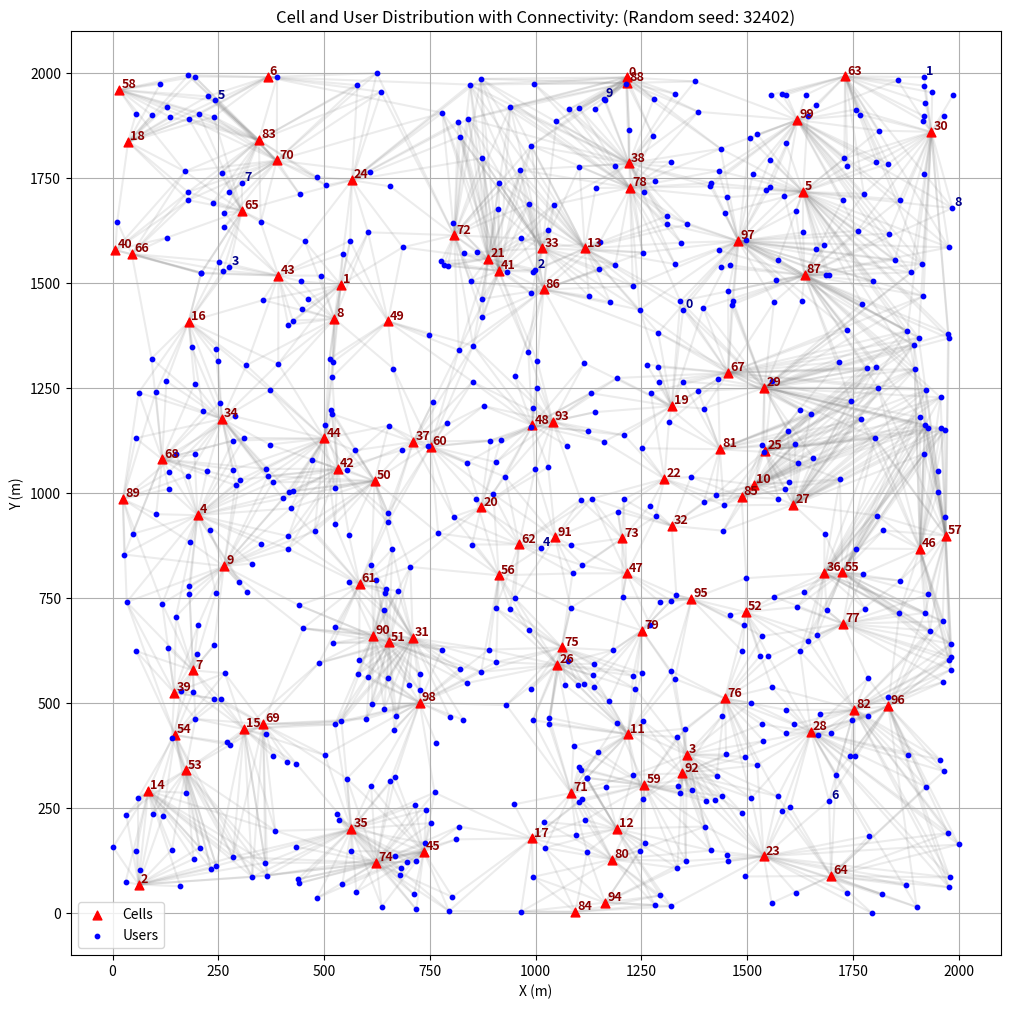
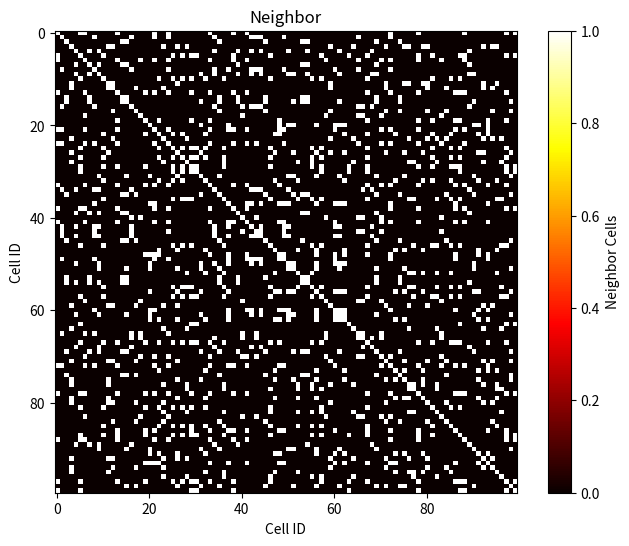
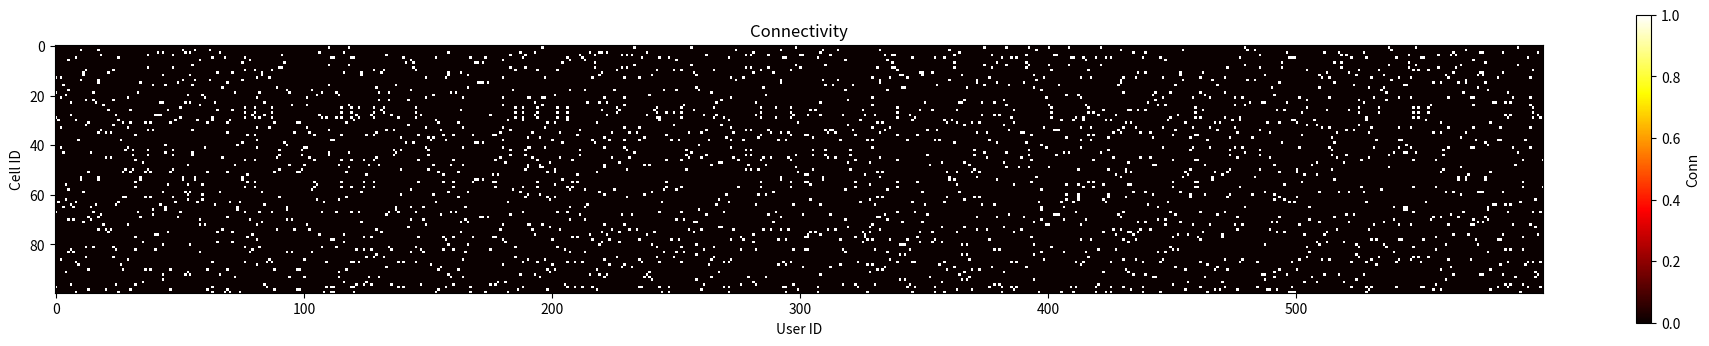
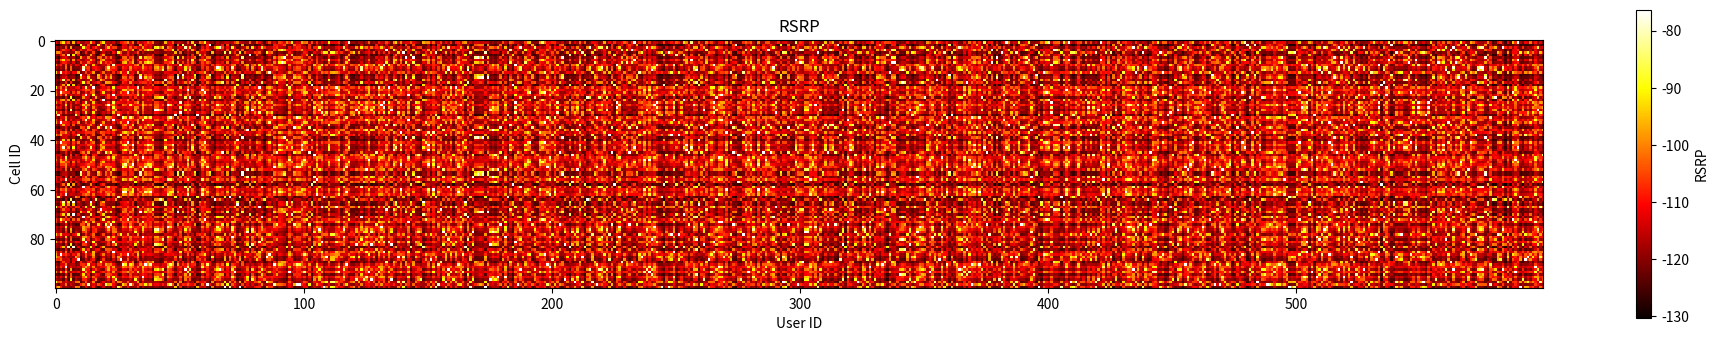
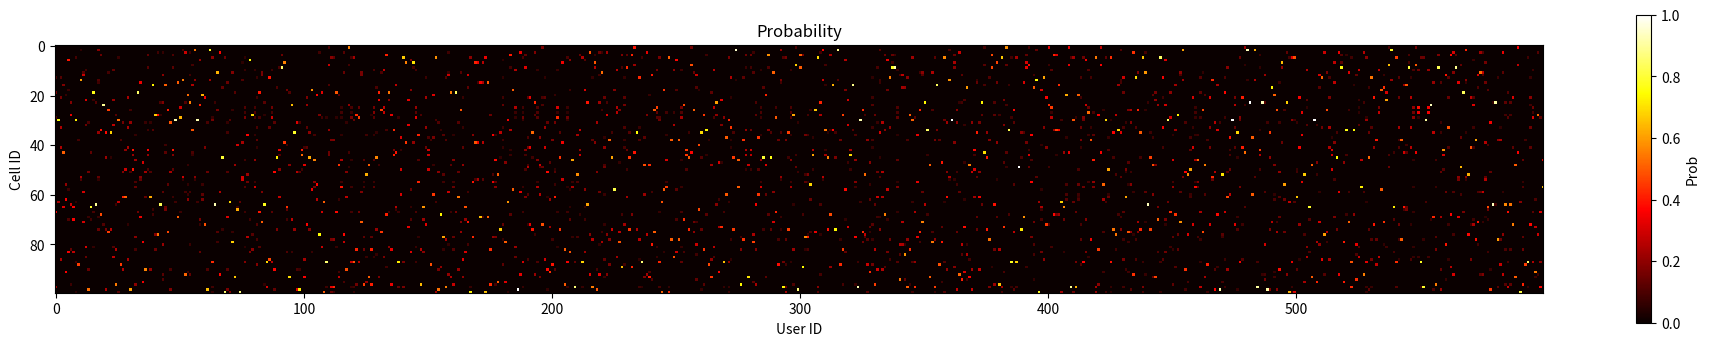

Write the Python code that produced these figures, in order. (Note: this script raises an exception after producing the figures.)
# -*- coding: utf-8 -*-
"""Project-AI for Network Optimization.ipynb

Automatically generated by Colab.

Original file is located at
    https://colab.research.google.com/drive/110SEGL_7dG0ayHF7gSOx6-Z9L4bs6aqW

# ♈ Course Project II: AI for Network Optimization

# **姓名：（可组队完成，每队最多3人）**

# **学号：**

### **汇报时间：2025.12.30（暂定），（1）每队讲解PPT并演示代码；（2）各队对比训练时间和性能。**

This notebook is the course project for the course "Optimization Theory and Algorithms" in SLAI (Instructor: Lin Gao)

# 📉 问题和任务描述

**（1）网络场景**

M=100个小区，分布于2000米*2000米的矩形区域，每个小区m的带宽记为B[m]；

N=600个用户，分布于同一个矩形区域，每个用户n的平均数据流量记为A[n]；

计算每个用户到每个小区的距离，记为距离矩阵Dist[M, N]；

根据距离矩阵Dist，计算RSRP（接收参考信号强度）矩阵Rsrp[M, N]，其中用户n到小区m的信号强度Rsrp_mn 的计算公式为：Rsrp_mn =  -65 - 37.6 * log10(Dist_mn / 50) dBm （典型城区环境，路径衰减系数3.76）；

根据RSRP矩阵，计算信道容量矩阵Capa[M, N]，其中用户n到小区m的单位带宽信道容量记为 Capa_mn = log(1 + Rsrp_mn / Noise_Int)，其中Noise_Int = -100为噪声和干扰功率（假设近似不变）；

定义小区-用户关联矩阵Conn[M, N]：如果用户n和小区m的距离小于阈值D_th（例如500米）或连接概率低于阈值P_th，则Conn_mn = 1，表示用户n可以接入小区m；否则Conn_mn = 0，表示用户n无法接入小区m；

根据关联矩阵Conn，计算小区邻接关系矩阵NeighCell[M, M]：如果小区m和小区k拥有至少一个相同的关联用户，则NeighCell_mk = NeighCell_km=1，否则NeighCell_mn=0。该矩阵用于算法加速。

**（2）用户流量分配概率**

根据RSRP矩阵，计算每个用户到每个小区的流量分配概率矩阵Prob[M, N]，其中用户n到小区m的流量分配概率为 Prob_mn = exp(Rsrp_mn*beta)Conn_mn / sum_k exp(Rsrp_mn*beta)*Conn_kn （经典softmax函数），其中beta为概率分散度调控因子；

**（3）小区负载计算**

根据每个用户的平均到达数据量A[N] 以及 流量分配概率矩阵Prob[M, N]，计算每个用户流入每个小区的数据流量矩阵Lambda[M, N]，其中用户n流入小区m的流量记为Lambda_mn = A_n * Prob_mn；

计算每个小区m收到的总流量Traffic_m = sum_n Lambda_mn；消耗的总带宽资源为L_m = sum_n Lambda_mn / Capa_mn；带宽资源利用率为 l_m = L_m / B[m]；

根据带宽利用率和总带宽资源消耗量，计算每个小区m的成本函数：
Cost_m = L_m * exp (alpha * (l_m - 0.8))，其中第一项为总带宽消耗量，第二项为单位成本函数。

**（4）关键问题：**

如何引导用户流量流入低负载和低成本小区，使系统总成本最小化。

## 🧭 **问题：为什么要“引导”用户接入不同小区？**

在 LTE / NR 网络中，每个终端用户（UE）根据下行接收功率（RSRP）或信号质量（RSRQ/SINR）等指标来选择/切换小区。

👉 但如果仅仅根据信号强度选择，就会出现这种情况：

小区 B 信号稍好 → 大量用户集中接入 B；

相邻小区 A 信号略弱 → 却很空闲。

于是出现“一个小区拥塞，另一个小区空闲”的典型负载不均衡问题。


## ⚙️ **思路：参数引导（Cell Reselection / Handover Biasing）**

通过调整特定参数（通常称为 “小区优先级偏置” 或 cell‑individual‑offset / CIO 等），实现用户接入的优先级的调节。

具体如下：每个小区m设置一个初始的小区独立偏置因子（cell‑individual‑offset，CIO），记为 X_m；然后，根据CIO计算偏置RSRP矩阵 offset_Rsrp[m,n]，其中 offset_Rsrp_mn = Rsrp_mn + X_m；根据offset_RSRP矩阵，重新计算每个用户到每个小区的流量分配概率矩阵Prob[M, N]，以及小区负载、系统成本等。

# ♻ **任务目标：优化小区CIO，实现负载均衡和成本优化**


**优化变量：每个小区的CIO，即 [x1, x2, ... , xm]**

**目标：最小化所有小区的QoS Degradation 和 Energy Cost总和**

## ✅ 基础任务：传统优化算法

**任务描述：设计经典优化算法求解**

要求：优化算法收敛，且目标值（成本）下降到一个合理程度

算法思路：通过Forward和Backward过程计算梯度；通过梯度下降/动量/自适应/Adam等算法更新策略。

## ✅ 扩展任务：AI for Network Optimization

**自行挑选一个合适的AI框架（包括但不限于：强化学习、深度学习、扩散模型、大语言模型、图神经网络等），求解上述网络优化问题。**

以下方案供参考（也可自行选择其他方案）

### **方案1：DRL方法**

任务描述：利用强化学习/深度强化学习求解

要求：RL算法收敛，且目标值（成本）下降到一个合理程度

算法思路：设计合理的Reward函数；构建深度神经网络；通过DQN、PPO等强化学习算法更新策略。

**注意：无需构建数据集。**


### **方案2：Diffusion Model方法**

任务描述：利用生成式扩散模型求解

要求：训练扩散模型直接生成结果，且生成结果的目标值（成本）保持在较好的水准

算法思路：建立数据集；构建噪声预测神经网络；通过经典神经网络训练算法训练噪声预测网络。

数据集建议：每条数据对应一组状态向量/矩阵（特征）及对应的结果（标签），即
**{特征：Rsrp[M,N], Conn[M,N], A[N], B[M], C0[M] ...} -> {标签：X[M]}**


### **方案3：GNN方法**

任务描述：利用图神经网络求解

要求：构建图神经网络，训练神经网络生成理想的结果

算法思路：建立数据集；选择合适的图神经网络架构；

数据集建议：同上


### **方案4：其他方案（如LLM、LVM等）**

任务描述：利用大模型（如大语言模型）求解

要求：可利用预训练好的大模型生成结果，目标值（成本）保持在较好的水准

算法思路：建立数据集；挑选合适的大模型，利用数据集进行微调。

数据集建议：同上

# ▶ 仿真场景生成
"""

# 仿真场景（除了seed，M，N，其他参数不要改动！！）

import numpy as np
import matplotlib.pyplot as plt

# 训练的时候可随机，测试的时候选定seed进行对比
random_seed = np.random.randint(0, 2**16 - 1)
np.random.seed(random_seed)

# 1. 参数设置
M = 100            # 小区数量
N = 600            # 用户数量
Area_x, Area_y = 2000, 2000 # 单位：米

# 2. 位置生成（均匀分布）
cell_pos = np.random.uniform(0, (Area_x, Area_y), (M, 2))
user_pos = np.random.uniform(0, (Area_x, Area_y), (N, 2))

# 3. 距离矩阵 Dist[M, N]
MinDist = 100
Dist = np.linalg.norm(cell_pos[:, None, :] - user_pos[None, :, :], axis=2)
Dist [Dist < MinDist] = MinDist

# 4. RSRP矩阵 Rsrp[M, N]:  -65dBm ~ -125dBm (对应50米-2000米)
#     -65 dBm (50米)
#     -76.3 dBm (100米)
#     -87.6 dBm (200米)
#     -98.9 dBm (400米)
#     -105.6 dBm (600米)
#     -110.3 dBm (800米)
#     -113.9 dBm (1000米)
#     -120.5 dBm (1500米)
#     -125.2 dBm (2000米)
G0 = -65        # 包含发射功率、天线增益、频率衰减系数等所有其他因素（距离除外）
Loss_factor = 3.76   # 城市环境距离衰减因子
Rsrp = G0 - 10 * Loss_factor * np.log10(Dist/50)


# 5. 信道容量矩阵 Capa[M, N]：
#     11.6 bit/s/Hz (50米)  --> 116 Mbit/s
#     7.87 bit/s/Hz (100米) --> 78.7 Mbit/s  （10M带宽）
#     4.19 bit/s/Hz (200米) --> 41.9 Mbit/s
#     1.18 bit/s/Hz (400米) --> 11.8 Mbit/s
#     0.35 bit/s/Hz (600米) --> 7.0 Mbit/s
#     0.13 bit/s/Hz (800米) --> 1.3 Mbit/s
#     0.057 bit/s/Hz (1000米) --> 0.57 Mbit/s
#     0.013 bit/s/Hz (1500米) --> 0.13 Mbit/s
#     0.0043 bit/s/Hz (2000米) --> 0.043 Mbit/s
I_Noise = -100   # 干扰+噪声功率：-100 dB
SINR = Rsrp - I_Noise
Capa = np.log2(1 + 10**(SINR/10))

# 6. 初始关联矩阵 Conn[M, N]
MaxDist = 500          # 接入阈值，超过此距离Conn=0
Conn = (Dist <= MaxDist).astype(int)

# 7. 初始接入概率 或 流量分配矩阵 Alloc[M, N]:
#   根据softmax进行分配：alloc_prob = exp(rsrp*beta) / sum( exp(rsrp * beta))
CIO = np.zeros(M)

rsrp_cio = Rsrp + CIO[:, np.newaxis]

rsrp_normalized = rsrp_cio - rsrp_cio.max(axis=0) # 归一化，便于softmax计算

beta = 0.2   # 流量分配权重系数: beta越大，分配越集中/不均匀（重要！！！）

exp_rsrp = np.exp(rsrp_normalized * beta) * Conn
sum_exp = exp_rsrp.sum(axis=0, keepdims=True)
sum_exp[sum_exp==0] = 1e-9
Prob = exp_rsrp / sum_exp  # allocation probability

# 8. 更新关联矩阵 和 接入概率（流量分配）
#   降低仿真复杂度：移除概率小于 prob_th 的关联链路，重新计算概率

prob_th = 0.05  # 最小接入概率阈值：prob_th 越大，分配越集中（重要！！！）

Conn [Prob<prob_th] = 0
exp_rsrp = np.exp(rsrp_normalized * beta) * Conn
sum_exp = exp_rsrp.sum(axis=0, keepdims=True)
sum_exp[sum_exp==0] = 1e-9
Prob = exp_rsrp / sum_exp

# 提取每个小区的关联用户，尝试用于加速Backward梯度计算（实测无法加速：虽然计算量减少，但是CPU随机访问被打乱，总体时间增加。重要！！！）
ConnUser = [np.where(row == 1)[0].tolist() for row in Conn]


# 9. 计算每个小区的邻接小区：只要有一个共同的关联用户，则为邻区
#   Backward计算梯度的时候，只需要考虑邻区，可加速计算，提速4-6倍（重要！！！）
NeighCell = np.zeros((M, M))

for m in range(M):
    # step 1: 抽取第 m 行
    tmp_conn_m = Conn[m, :]     # shape (N,)
    # step 2: 计算 b = Conn @ a_m.T
    tmp_b = Conn @ tmp_conn_m       # shape (M,)
    # step 3: 二值化 b -> c
    tmp_c = (tmp_b > 0).astype(int)    # shape (M,)
    tmp_c[m] = 1  # 每个小区跟自己永远都是邻接小区
    # step 4: 将 c 赋给 NeighCell 的第 m 行和第 m 列
    NeighCell[m, :] = tmp_c
    NeighCell[:, m] = tmp_c


print(f"✅ 场景参数生成，Random seed = {random_seed}")

"""# ▶ 仿真场景直观展示"""

# 直观展示场景图（不要改动！！）


# --- (1) 小区与用户空间分布及连接关系 ---
plt.figure(figsize=(12, 12))
# 绘制连接线
for m in range(M):
    connected_users = np.where(Conn[m, :] == 1)[0]
    for n in connected_users:
        plt.plot([cell_pos[m, 0], user_pos[n, 0]],
                 [cell_pos[m, 1], user_pos[n, 1]],
                 color='gray', alpha=0.15, zorder=1)

plt.scatter(cell_pos[:, 0], cell_pos[:, 1], c='red', marker='^', s=40, label='Cells', zorder=2)
plt.scatter(user_pos[:, 0], user_pos[:, 1], c='blue', s=10, label='Users', zorder=2)

# 在小区旁边标注编号
for m in range(M):
    plt.text(cell_pos[m, 0] + 5,       # 向右偏移一点避免遮挡
             cell_pos[m, 1] + 5,       # 向上偏移一点
             f"{m}", color='darkred', fontsize=9, weight='bold')

# 在用户0-10旁边标注编号
for n in range(10):
    plt.text(user_pos[n, 0] + 5,       # 向右偏移一点避免遮挡
             user_pos[n, 1] + 5,       # 向上偏移一点
             f"{n}", color='darkblue', fontsize=9, weight='bold')

plt.title(f"Cell and User Distribution with Connectivity: (Random seed: {random_seed})")
plt.xlabel("X (m)")
plt.ylabel("Y (m)")
plt.legend()
plt.grid(True)
# plt.tight_layout()

plt.show()



# 仔细观察下面的图片，尝试寻找矩阵特点（如稀疏性、对称性），构思合适的AI算法。（重要！！）


# --- (2) NeighCell 热力图 ---

plt.figure(figsize=(8, 6))
plt.imshow(NeighCell, cmap='hot', interpolation='nearest')
plt.colorbar(label='Neighbor Cells')
plt.title('Neighbor')
plt.xlabel('Cell ID')
plt.ylabel('Cell ID')
plt.show()


# --- (2) RSRP, CONN, Prob热力图 ---


plt.figure(figsize=(24, 4))
plt.imshow(Conn, cmap='hot', interpolation='nearest')
plt.colorbar(label='Conn')
plt.title('Connectivity')
plt.xlabel('User ID')
plt.ylabel('Cell ID')
plt.show()


plt.figure(figsize=(24, 4))
plt.imshow(Rsrp, cmap='hot', interpolation='nearest')
plt.colorbar(label='RSRP')
plt.title('RSRP')
plt.xlabel('User ID')
plt.ylabel('Cell ID')
plt.show()


plt.figure(figsize=(24, 4))
plt.imshow(Prob, cmap='hot', interpolation='nearest')
plt.colorbar(label='Prob')
plt.title('Probability')
plt.xlabel('User ID')
plt.ylabel('Cell ID')
plt.show()

"""# ▶ 场景函数"""

# 关键变量与函数（不要改动！！）


# x_t: 决策变量，CIO
# beta: 概率分配因子，softmax参数
# Q0, Alpha, L0: QoS Degradation函数参数
# C0_all：Energy Cost函数参数，每个小区的能耗成本系数，np.random.uniform(1, 1, M)
# Wq, We：目标函数中QoS和Energy的权重
# Rsrp, Conn, Capa：预定义的RSRP矩阵，关联矩阵，容量矩阵
# ALL_Users_Traffic：向量A，每个用户的到达流量均值，np.random.uniform(xx, yy, N)
# ALL_Cells_Bw：向量B，每个小区的总带宽，np.ones(M) * 10


# 目标函数 Part I: QoS下降评估函数：QoS下降系数 * 总资源使用量
def func_Q(Load_m, ALL_Cells_Bw, Q0=0.5, L0=0.8, Alpha=20):
    return Q0 * np.exp(Alpha * (Load_m - L0)) * Load_m * ALL_Cells_Bw

# QoS下降函数针对load的梯度
def grad_Q_to_l(Load_m, ALL_Cells_Bw, Q0=0.5, L0=0.8, Alpha=20):
    QoS_Degrade = func_Q(Load_m, ALL_Cells_Bw, Q0, L0, Alpha)
    return (Alpha + 1/(Load_m + 1e-9)) * QoS_Degrade


# 目标函数 Part II: Energy成本函数：不同能源类型对应不同函数形式
def func_E(Load_m, ALL_Cells_Bw, C0_all):
    # 光伏+电网+电池，对应准Quadratic Function
    return C0_all * Load_m * ALL_Cells_Bw * Load_m * ALL_Cells_Bw

# Energy成本函数针对load的梯度
def grad_E_to_l(Load_m, ALL_Cells_Bw, C0_all):
    # 光伏+电网+电池，对应准Quadratic Function
    return 2 * C0_all * Load_m * ALL_Cells_Bw * ALL_Cells_Bw


# 流量分配概率矩阵（Softmax）
def scheduling_prob(x_t, Rsrp, Conn, beta):

    rsrp_cio = Rsrp + x_t[:, np.newaxis]
    rsrp_normalized = rsrp_cio - rsrp_cio.max(axis=0) # 归一化，便于softmax计算
    exp_rsrp = np.exp(rsrp_normalized * beta) * Conn
    # sum_exp = exp_rsrp.sum(axis=0, keepdims=True) + 1e-9  # 小概率列直接加1e-9会引入严重误差，只在零概率列（没有用户接入）加1e-9（重要！！！）
    sum_exp = exp_rsrp.sum(axis=0, keepdims=True)
    sum_exp[sum_exp==0] = 1e-9

    return exp_rsrp / sum_exp  # allocation probability [M, N]


# 估测网络总容量
def network_capa_estimate(Prob, Capa, Conn, ALL_Cells_Bw):
    cell_rows, user_cols = Prob.shape
    return np.mean(np.sum(Prob * Capa * Conn * ALL_Cells_Bw[:, np.newaxis], axis=0)) * cell_rows / user_cols

"""# ▶ 方案A：传统优化算法设计

目标：最小化小区的QoS下降和能源成本

决策变量：通过优化小区CIO，实现负载均衡或优化调度。




"""

# 算法设计相关函数（完成以下函数，可自行添加函数、调整输入输出等）


# Forward：输入xt以及系统参数，输出结果并缓存中间结果
def forward(x_t, beta, Q0, Alpha, L0, C0_all, Wq, We, Rsrp, Conn, Capa, ALL_Users_Traffic, ALL_Cells_Bw):
    cache = {}

    # 1. 计算流量分配概率矩阵
    Prob = scheduling_prob(x_t, Rsrp, Conn, beta)

    # 2. 计算小区负载和带宽利用率
    # Lambda_mn = A_n * Prob_mn
    # L_m = sum_n Lambda_mn / Capa_mn
    L_m = np.sum((ALL_Users_Traffic[np.newaxis, :] * Prob) / (Capa + 1e-9), axis=1)
    Load_m = L_m / ALL_Cells_Bw

    # 3. 计算目标函数值
    # Part I: QoS下降成本
    QoS_Cost_All = func_Q(Load_m, ALL_Cells_Bw, Q0, L0, Alpha)
    obj_Q = Wq * np.sum(QoS_Cost_All)
    # Part II: Energy成本
    Energy_Cost_All = func_E(Load_m, ALL_Cells_Bw, C0_all)
    obj_E = We * np.sum(Energy_Cost_All)

    obj = obj_Q + obj_E

    # 计算单位成本 (Unit Cost / Marginal Cost)
    dQ_dl = grad_Q_to_l(Load_m, ALL_Cells_Bw, Q0, L0, Alpha)
    dE_dl = grad_E_to_l(Load_m, ALL_Cells_Bw, C0_all)
    Unit_Cost = Wq * dQ_dl + We * dE_dl

    # 缓存中间变量，供 Backward 计算梯度使用
    cache['Prob'] = Prob
    cache['Load_m'] = Load_m
    cache['L_m'] = L_m
    cache['obj_Q'] = obj_Q
    cache['obj_E'] = obj_E
    cache['Unit_Cost'] = Unit_Cost
    cache['Unit_Cost_Q'] = dQ_dl
    cache['Unit_Cost_E'] = dE_dl

    return obj, cache


# Backward（链式法则计算梯度）：输入xt以及系统参数，输出梯度
def backward(x_t, cache, M, N, beta, Q0, Alpha, L0, C0_all, Wq, We, Conn, Capa, ALL_Users_Traffic, ALL_Cells_Bw):
    Prob = cache['Prob']
    Load_m = cache['Load_m']

    # 计算目标函数对负载的导数 dU/dl
    dQ_dl = grad_Q_to_l(Load_m, ALL_Cells_Bw, Q0, L0, Alpha)
    dE_dl = grad_E_to_l(Load_m, ALL_Cells_Bw, C0_all)
    dU_dl = Wq * dQ_dl + We * dE_dl

    # 根据链式法则计算梯度 grad_obj_to_x
    # U_mn = (dU/dl_m) * (A_n / Capa_mn)
    U_mn = dU_dl[:, np.newaxis] * (ALL_Users_Traffic[np.newaxis, :] / (Capa + 1e-9))
    # U_bar_n = sum_m Prob_mn * U_mn
    U_bar_n = np.sum(Prob * U_mn, axis=0)
    # grad_m = beta * sum_n Prob_mn * (U_mn - U_bar_n)
    grad_obj_to_x = beta * np.sum(Prob * (U_mn - U_bar_n[np.newaxis, :]), axis=1)

    return grad_obj_to_x



# Update：迭代算法（选择至少两个及以上算法完成仿真）

# （1）梯度下降法迭代步骤
def grad_step(x_t, grad, lr=0.01):

    return x_new

# （2）Momentum动量梯度下降法迭代步骤
def momentum_step(x_t, v_t, grad, lr=0.1, beta=0.9):

    return x_new, v_new

# （3）Nesterov加速动量梯度下降法迭代步骤
    # 原始Nesterov算法需要重新计算梯度，成本高，不推荐！！！

# （4）Adagrad自适应梯度下降法迭代步骤
def adagrad_step(x_t, G_t, grad, lr=0.1):

    return x_new, G_new


# （5）RMSprop(Root Mean Square Propagation)改进自适应梯度下降法迭代步骤
def rmsprop_step(x_t, G_t, grad, lr=0.1, beta=0.9):

    return x_new, G_new


# （6）Adam (Adaptive Moment Estimation) 自适应矩估计法迭代步骤
def adam_step(x_t, v_t, G_t, grad, t, lr=0.1, beta1=0.9, beta2=0.999):

    return x_new, v_new, G_new


# （7）Any other algorithms

"""## 算法参数设置"""

# ==========================================
#      仿真参数设置（不要改动！！）
# ==========================================

# 1. 用户到达流量均值，A[N]
ALL_Users_Traffic = np.random.uniform(3, 6, N)

# 2. 小区总带宽，B[M]
ALL_Cells_Bw = np.ones(M) * 10

# 3. 能耗成本函数的权重系数, C0[M]
C0_all = np.random.uniform(1.0, 1.0, M)    # 能耗成本系数：0-24：0.5；  25-74：1.0；  75-99：1.5
C0_all[0:M//4]  = 0.5
C0_all[M*3//4:M] = 1.5

Q0 = 0.5   # QoS权重
L0 = 0.8   # QoS开始下降的load
Alpha = 20  # QoS下降速度

Wq = 1  # QoS权重
We = 1  # 能耗成本权重

"""## 算法迭代过程"""

# ==========================================
#         迭代算法
# ==========================================
import time


max_iteration = 20000  # 最大迭代次数
tolerance = 1e-3     # 策略收敛容忍度
tolerance_obj = 1e-1   # 目标值收敛容忍度
tolerance_grad = 1    # 梯度值收敛容忍度

print(f"✅ Simulation Start: Random seed = {random_seed}")


# 记录算法迭代过程
gd_path = []    # 记录x[M]
gd_load = []    # 记录load[M]
gd_obj = []     # 记录总目标函数
gd_obj_Q = []   # 记录目标函数中的QoS
gd_obj_E = []   # 记录目标函数中的Energy
gd_unit_cost = []   # 记录总梯度（marginal cost）
gd_unit_cost_Q = []  # 记录QoS梯度（marginal cost）
gd_unit_cost_E = []  # 记录Energy梯度（marginal cost）
gd_net_capa = []    # 记录网络总容量估测


# 决策变量与中间变量（算法需要）
x_0 = np.zeros(M)

x_t = np.zeros(M)
G_t = np.zeros(M)
v_t = np.zeros(M)

for i in range(max_iteration):

    # 1. Forward to generate and cache results

    obj, cache = forward(...)

    # 2. Backward to compute gradient

    grad = backward(...)


    # 3. update solution by gradient-descent algorithms

    x_new = grad_step(x_t, ...)


    # 4. normalize x (for better illustration)
    x_new = x_new - np.mean(x_new)


    # 根据不同收敛条件，判断算法收敛
    if np.linalg.norm(x_new - x_t) < tolerance:
        print(f"1.算法在第 {i+1} 次迭代收敛(x): obj={obj:.4f}, max_load={np.max(cache['Load_m']):.4f}, net_capa={net_capa:.4f}, x_diff={np.linalg.norm(x_new - x_t):.4f}, grad_norm={np.linalg.norm(grad):.4f}, CIO_avg_min_max=[{np.mean(x_new):.4f},{np.min(x_new):.4f},{np.max(x_new):.4f}], prob={np.sum(cache['Prob'])/N}")
        break

    if np.abs(obj_pre - obj) < tolerance_obj:
        print(f"1.算法在第 {i+1} 次迭代收敛(obj): obj={obj:.4f}, max_load={np.max(cache['Load_m']):.4f}, net_capa={net_capa:.4f}, x_diff={np.linalg.norm(x_new - x_t):.4f}, grad_norm={np.linalg.norm(grad):.4f}, CIO_avg_min_max=[{np.mean(x_new):.4f},{np.min(x_new):.4f},{np.max(x_new):.4f}], prob={np.sum(cache['Prob'])/N}")
        break

    if np.linalg.norm(grad) < tolerance_grad:
        print(f"1.算法在第 {i+1} 次迭代收敛(grad): obj={obj:.4f}, max_load={np.max(cache['Load_m']):.4f}, net_capa={net_capa:.4f}, x_diff={np.linalg.norm(x_new - x_t):.4f}, grad_norm={np.linalg.norm(grad):.4f}, CIO_avg_min_max=[{np.mean(x_new):.4f},{np.min(x_new):.4f},{np.max(x_new):.4f}], prob={np.sum(cache['Prob'])/N}")
        break

    if i==max_iteration-1:
        print(f"1.算法在第 {i+1} 次迭代结束(未收敛): obj={obj:.4f}, max_load={np.max(cache['Load_m']):.4f}, net_capa={net_capa:.4f}, x_diff={np.linalg.norm(x_new - x_t):.4f}, grad_norm={np.linalg.norm(grad):.4f}, CIO_avg_min_max=[{np.mean(x_new):.4f},{np.min(x_new):.4f},{np.max(x_new):.4f}], prob={np.sum(cache['Prob'])/N}")


    if i % 100 == 0:
        end_time = time.time()
        print(f"Round [{i}] Time [{end_time - start_time:.4f}s] | obj={obj:.4f}, max_load={np.max(cache['Load_m']):.4f}, net_capa={net_capa:.4f}, x_diff={np.linalg.norm(x_new - x_t):.4f}, grad_norm={np.linalg.norm(grad):.4f}, CIO_avg_min_max=[{np.mean(x_new):.4f},{np.min(x_new):.4f},{np.max(x_new):.4f}], prob={np.sum(cache['Prob'])/N}")
        start_time = time.time()

    x_t = x_new
    G_t = G_new
    v_t = v_new

    obj_pre = obj

"""## 可视化（静态图）

小区与用户空间分布图

算法迭代图
"""

# 展示小区用户分布和负载、成本图（不要改动！！）


# --- (2) 小区与用户空间分布及连接关系 ---
plt.figure(figsize=(12, 12))
# 绘制连接线
for m in range(M):
    connected_users = np.where(Conn[m, :] == 1)[0]
    for n in connected_users:
        plt.plot([cell_pos[m, 0], user_pos[n, 0]],
                 [cell_pos[m, 1], user_pos[n, 1]],
                 color='gray', alpha=0.15, zorder=1)

plt.scatter(cell_pos[:, 0], cell_pos[:, 1], c='red', marker='^', s=40, label='Cells', zorder=2)
plt.scatter(user_pos[:, 0], user_pos[:, 1], c='blue', s=10, label='Users', zorder=2)

# 在小区旁边标注编号
for m in range(M):
    plt.text(cell_pos[m, 0] + 5,       # 向右偏移一点避免遮挡
             cell_pos[m, 1] + 5,       # 向上偏移一点
             f"{m}", color='darkred', fontsize=9, weight='bold')

# 在用户0-10旁边标注编号
for n in range(10):
    plt.text(user_pos[n, 0] + 5,       # 向右偏移一点避免遮挡
             user_pos[n, 1] + 5,       # 向上偏移一点
             f"{n}", color='darkblue', fontsize=9, weight='bold')

plt.title(f"Cell and User Distribution with Connectivity: Obj={obj:.2f}, Round={i} (Random seed: {random_seed})")
plt.xlabel("X (m)")
plt.ylabel("Y (m)")
plt.legend()
plt.grid(True)
# plt.tight_layout()


# --- 柱状图准备 ---
load_rects = []
cio_rects = []
cost_rects = []


bar_width = 4 * 2     # 柱子的宽度（更粗）
bar_max_height = 70 * 2   # 柱子的最大像素映射高度（控制视觉缩放）
offset_x = 10 * 2       # 柱子距离基站的水平间距
offset_y = 10 * 2       # 柱子竖直位置的间距



load_init = np.array(cache['Load_m'])
cio_init = np.array(x_t)
ucost_init = np.array(cache['Unit_Cost'])

cio_init = cio_init / 50
ucost_init = ucost_init / np.max(ucost_init)

# --- 绘制站点柱状图 ---
for m in range(M):
    x0 = cell_pos[m, 0] + offset_x
    y0 = cell_pos[m, 1]

    # 展示最后时刻T的数据
    L_height = load_init[m] * bar_max_height
    CIO_height = cio_init[m] * bar_max_height
    Cost_height = ucost_init[m] * bar_max_height

    if load_init[m] < 0.7:
        load_color = 'green'
    elif load_init[m] < 0.9:
        load_color = 'yellow'
    elif load_init[m] < 0.999:
        load_color = 'orange'
    else:
        load_color = 'red'

    # 带宽占用柱（绿色-黄色-橙色-红色）
    l_rect = plt.bar(x=x0 + 5, height=L_height, width=bar_width, bottom=y0 - offset_y, color=load_color, alpha=0.6, zorder=5)[0]
    cio_rect = plt.bar(x=x0 + 25, height=CIO_height, width=bar_width, bottom=y0 - offset_y, color="purple", alpha=0.6, zorder=5)[0]
    uc_rect = plt.bar(x=x0 + 15, height=Cost_height, width=bar_width, bottom=y0 - offset_y, color="black", alpha=0.6, zorder=5)[0]

    load_rects.append(l_rect)
    cio_rects.append(cio_rect)
    cost_rects.append(uc_rect)

# --- 绘制用户柱状图 ---
queue_rects = []

user_means = ALL_Users_Traffic

for n in range(N):
    x0 = user_pos[n, 0] + offset_x
    y0 = user_pos[n, 1]

    # 展示所有时刻T的平均数据
    Q_height = user_means[n] / 10 * bar_max_height

    # 平均队列柱（蓝色）
    q_rect = plt.bar(x=x0 - 5, height=Q_height, width=bar_width, bottom=y0 - offset_y, color='lightblue', alpha=0.6, zorder=5)[0]

    queue_rects.append(q_rect)

plt.show()

# 暂时小区策略、负载、单位成本、成本随时间变化趋势图（不要改动）


# --- (1a) 每个小区CIO vs 时间 ---
plt.figure(figsize=(10, 5))
for m in range(M):
    plt.plot(np.array(gd_path)[:,m], label=f"Cell {m}")
plt.title("Cell CIO (X) over Time")
plt.xlabel("Time Slot")
plt.ylabel("Cell CIO (per cell)")
plt.grid(True)
plt.tight_layout()
# plt.legend(ncol=6, mode='expand', loc='upper center')
plt.show()

# --- (1b) 每个小区Load vs 时间 ---
plt.figure(figsize=(10, 5))
for m in range(M):
    plt.plot(np.array(gd_load)[:,m], label=f"Cell {m}")
plt.title("Cell Load over Time")
plt.xlabel("Time Slot")
plt.ylabel("Cell Load (per cell)")
plt.grid(True)
plt.tight_layout()
# plt.legend(ncol=6, mode='expand', loc='upper center')
plt.show()

# --- (1b) 每个小区单位成本 vs 时间 ---
plt.figure(figsize=(10, 5))
for m in range(M):
    plt.plot(np.array(gd_unit_cost)[:,m], label=f"Cell {m}")
plt.title("Cell Unit Cost over Time")
plt.xlabel("Time Slot")
plt.ylabel("Cell Unit Cost (per cell)")
plt.grid(True)
plt.tight_layout()
# plt.legend(ncol=6, mode='expand', loc='upper center')
tmp_y = 10 * np.max(np.array(gd_unit_cost)[-1,:])
plt.ylim(0, tmp_y)  # 设置y轴范围
plt.show()



# --- (1c) 所有小区目标函数值obj vs 时间 ---
plt.figure(figsize=(10, 5))
plt.plot(np.array(gd_obj), label=f"System Objective")
plt.plot(np.array(gd_obj_Q), label=f"QoS Degradation")
plt.plot(np.array(gd_obj_E), label=f"Energy Cost")
plt.title("System Objective over Time")
plt.xlabel("Time Slot")
plt.ylabel("System Objective (all cells)")
plt.grid(True)
plt.tight_layout()
plt.legend(ncol=6, mode='expand', loc='upper center')
tmp_y = 10 * np.min(gd_obj)
plt.ylim(0, tmp_y)  # 设置y轴范围
plt.show()

"""## 保存动图视频

保存至Colab临时文件夹（关闭即删除）

"""

# 保存动画视频，速度慢（调试的时候可禁止本代码，调试完跑最终仿真的时候再输出视频，需下载保存）


from datetime import datetime
import matplotlib.animation as animation

T = len(gd_load)

# --- (1a) 小区与用户空间分布及连接关系 ---
plt.figure(figsize=(12, 12))
# 绘制连接线
for m in range(M):
    connected_users = np.where(Conn[m, :] == 1)[0]
    for n in connected_users:
        plt.plot([cell_pos[m, 0], user_pos[n, 0]],
                 [cell_pos[m, 1], user_pos[n, 1]],
                 color='gray', alpha=0.15, zorder=1)

plt.scatter(cell_pos[:, 0], cell_pos[:, 1], c='red', marker='^', s=40, label='Cells', zorder=2)
plt.scatter(user_pos[:, 0], user_pos[:, 1], c='blue', s=10, label='Users', zorder=2)


# 在小区旁边标注编号
for m in range(M):
    plt.text(cell_pos[m, 0] + 5,
             cell_pos[m, 1] + 5,
             f"{m}", color='darkred', fontsize=9, weight='bold')

# 在用户0-10旁边标注编号
for n in range(10):
    plt.text(user_pos[n, 0] + 5,       # 向右偏移一点避免遮挡
             user_pos[n, 1] + 5,       # 向上偏移一点
             f"{n}", color='darkblue', fontsize=9, weight='bold')


plt.title(f"Cell and User Connectivity with Dynamic Load and CIO: Obj={obj:.2f}, Round={i} (Random seed: {random_seed})")
plt.xlabel("X (m)")
plt.ylabel("Y (m)")
plt.legend()
plt.grid(True)


# --- (1b) 动态柱状图准备 ---
load_rects = []
cio_rects = []
cost_rects = []

bar_width = 4 *2    # 柱子的宽度
bar_max_height = 70 *2   # 高度比例因子
offset_x = 10 *2       # 柱子水平偏移
offset_y = 10 *2       # 柱子底部偏移


cio_max = 50
ucost_max = np.max(np.abs(gd_unit_cost))

load_init = np.array(gd_load)[0, :]
cio_init = np.array(gd_path)[0, :]
ucost_init = np.array(gd_unit_cost)[0, :]

cio_init = cio_init / cio_max
ucost_init = ucost_init / ucost_max


for m in range(M):
    x0 = cell_pos[m, 0] + offset_x
    y0 = cell_pos[m, 1]

    # 初始时刻（t=0）
    L_height = load_init[m] * bar_max_height
    CIO_height = cio_init[m] * bar_max_height
    Cost_height = ucost_init[m] * bar_max_height
    if load_init[m] < 0.7:
        load_color = 'green'
    elif load_init[m] < 0.9:
        load_color = 'yellow'
    elif load_init[m] < 0.999:
        load_color = 'orange'
    else:
        load_color = 'red'

    # 带宽占用柱（绿色-黄色-橙色-红色）
    l_rect = plt.bar(x=x0 + 5, height=L_height, width=bar_width, bottom=y0 - offset_y, color=load_color, alpha=0.6, zorder=5)[0]
    cio_rect = plt.bar(x=x0 + 25, height=CIO_height, width=bar_width, bottom=y0 - offset_y, color="purple", alpha=0.6, zorder=5)[0]
    uc_rect = plt.bar(x=x0 + 15, height=Cost_height, width=bar_width, bottom=y0 - offset_y, color="black", alpha=0.6, zorder=5)[0]

    load_rects.append(l_rect)
    cio_rects.append(cio_rect)
    cost_rects.append(uc_rect)

# 时间标签
time_txt = plt.text(0.02, 0.96, '', transform=plt.gca().transAxes, fontsize=12, color='black', weight='bold')

# --- (2) 动态更新函数 ---
def update(t):
    obj_init = np.array(gd_obj)[t]
    obj_Q_init = np.array(gd_obj_Q)[t]
    obj_E_init = np.array(gd_obj_E)[t]

    load_init = np.array(gd_load)[t, :]
    cio_init = np.array(gd_path)[t, :]
    ucost_init = np.array(gd_unit_cost)[t, :]

    cio_init = cio_init / cio_max
    ucost_init = ucost_init / ucost_max

    for m in range(M):
        # 平均队列动态高度
        L_height = load_init[m] * bar_max_height
        CIO_height = cio_init[m] * bar_max_height
        Cost_height = ucost_init[m] * bar_max_height
        if load_init[m] < 0.7:
            load_color = 'green'
        elif load_init[m] < 0.9:
            load_color = 'yellow'
        elif load_init[m] < 0.999:
            load_color = 'orange'
        else:
            load_color = 'red'

        load_rects[m].set_height(L_height)
        load_rects[m].set_color(load_color)

        cio_rects[m].set_height(CIO_height)
        cost_rects[m].set_height(Cost_height)

    time_txt.set_text(f"Round = {t}, Obj = {obj_init:.2f} (QoS Degrade: {obj_Q_init:.2f} Energy: {obj_E_init:.2f})")
    return load_rects + [time_txt]


# --- (3) 创建动画并保存为 MP4 ---
ani = animation.FuncAnimation(plt.gcf(), update, frames = range(0, T, 50), interval=150, blit=True, repeat=True)

# 获取当前时间（格式示例：2025-12-05_15-48-30）
time_str = datetime.now().strftime("%Y%m%d_%H%M%S")

# 构造文件名
filename = f"cell_CIO_opt_{time_str}.mp4"

# 保存动画
ani.save(filename, fps=10, dpi=120, writer='ffmpeg')

plt.close()
print(f"✅ 动态MP4视频已保存：{filename}")

"""# ▶ 方案B：基于xxxx的AI网络优化算法设计

目标：最小化小区的QoS下降和能源成本

决策变量：通过优化小区CIO，实现负载均衡或优化调度。




"""